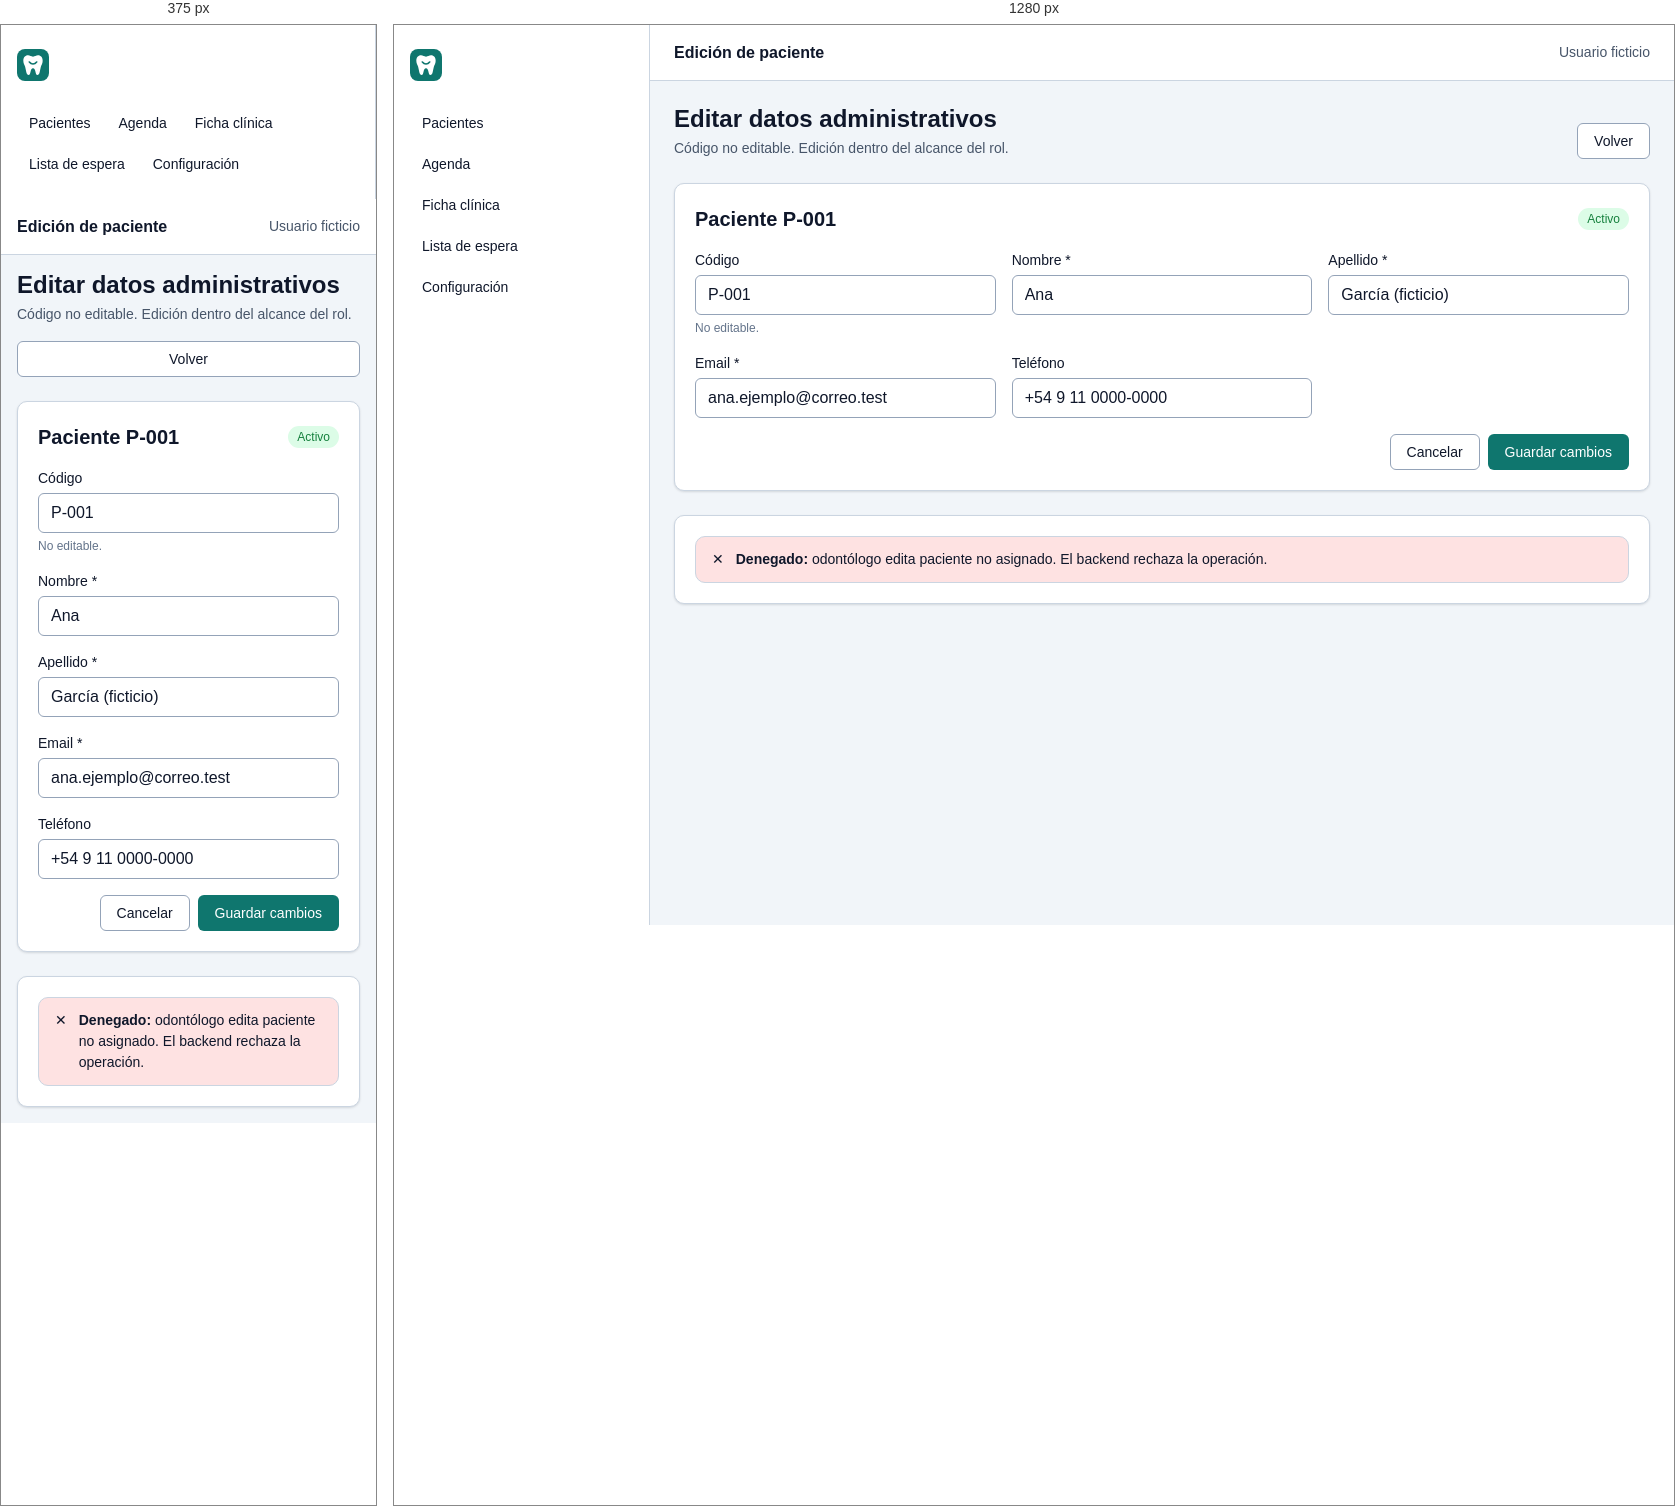
Rendered at 375 px and 1280 px, left to right.

<!-- file: paciente-edicion.html -->
<!DOCTYPE html>
<html lang="es">
<head>
  <meta charset="utf-8" />
  <meta name="viewport" content="width=device-width, initial-scale=1" />
  <title>Edición de paciente</title>
  <link rel="stylesheet" href="../../../../../design-system/tokens.css" />
  <link rel="stylesheet" href="./styles.css" />
</head>
<body>
  <div class="app">
    <aside class="sidebar" aria-label="Navegación principal">
      <div class="brand">
        <img src="../../../../../design-system/assets/logo.svg" alt="Logo provisional (TBD)" />
        <span class="brand-name" data-brand-name></span>
      </div>
      <nav class="nav" aria-label="Secciones">
        <a href="./pacientes-lista.html">Pacientes</a>
        <a href="#">Agenda</a>
        <a href="#">Ficha clínica</a>
        <a href="#">Lista de espera</a>
        <a href="#">Configuración</a>
      </nav>
    </aside>

    <div class="main">
      <header class="topbar">
        <span class="topbar-title">Edición de paciente</span>
        <span style="font-size: var(--text-sm); color: var(--color-text-muted);">Usuario ficticio</span>
      </header>

      <main class="content">
        <section class="page-header">
          <div>
            <h1>Editar datos administrativos</h1>
            <p>Código no editable. Edición dentro del alcance del rol.</p>
          </div>
          <a class="btn btn-secondary" href="./pacientes-lista.html">Volver</a>
        </section>

        <section class="card">
          <div class="card-header">
            <div class="card-title">Paciente P-001</div>
            <span class="badge badge-success">Activo</span>
          </div>
          <form style="display: grid; grid-template-columns: repeat(auto-fit, minmax(14rem, 1fr)); gap: var(--space-4);">
            <div class="field">
              <label for="codigo">Código</label>
              <input id="codigo" class="input" type="text" value="P-001" readonly disabled />
              <span class="hint">No editable.</span>
            </div>
            <div class="field">
              <label for="nombre">Nombre *</label>
              <input id="nombre" class="input" type="text" value="Ana" />
            </div>
            <div class="field">
              <label for="apellido">Apellido *</label>
              <input id="apellido" class="input" type="text" value="García (ficticio)" />
            </div>
            <div class="field">
              <label for="email">Email *</label>
              <input id="email" class="input" type="email" value="ana.ejemplo@correo.test" />
            </div>
            <div class="field">
              <label for="telefono">Teléfono</label>
              <input id="telefono" class="input" type="tel" value="+54 9 11 0000-0000" />
            </div>
            <div style="grid-column: 1 / -1; display: flex; gap: var(--space-2); justify-content: flex-end;">
              <a class="btn btn-secondary" href="./paciente-detalle.html">Cancelar</a>
              <button type="submit" class="btn btn-primary">Guardar cambios</button>
            </div>
          </form>
        </section>

        <section class="card">
          <div class="alert alert-danger" role="alert">
            <span aria-hidden="true">✕</span>
            <div><strong>Denegado:</strong> odontólogo edita paciente no asignado. El backend rechaza la operación.</div>
          </div>
        </section>
      </main>
    </div>
  </div>
  <script src="../../../../../design-system/brand.js" defer></script>
</body>
</html>

/* @media block from styles.css */
@media (max-width: 768px) {
  .app { flex-direction: column; }
  .sidebar { position: static; height: auto; width: 100%; flex-direction: row; flex-wrap: wrap; align-items: center; }
  .nav { flex-direction: row; flex-wrap: wrap; }
  .content { padding: var(--space-4); }
  .topbar { padding: 0 var(--space-4); }
  .page-header { flex-direction: column; align-items: stretch; }
}